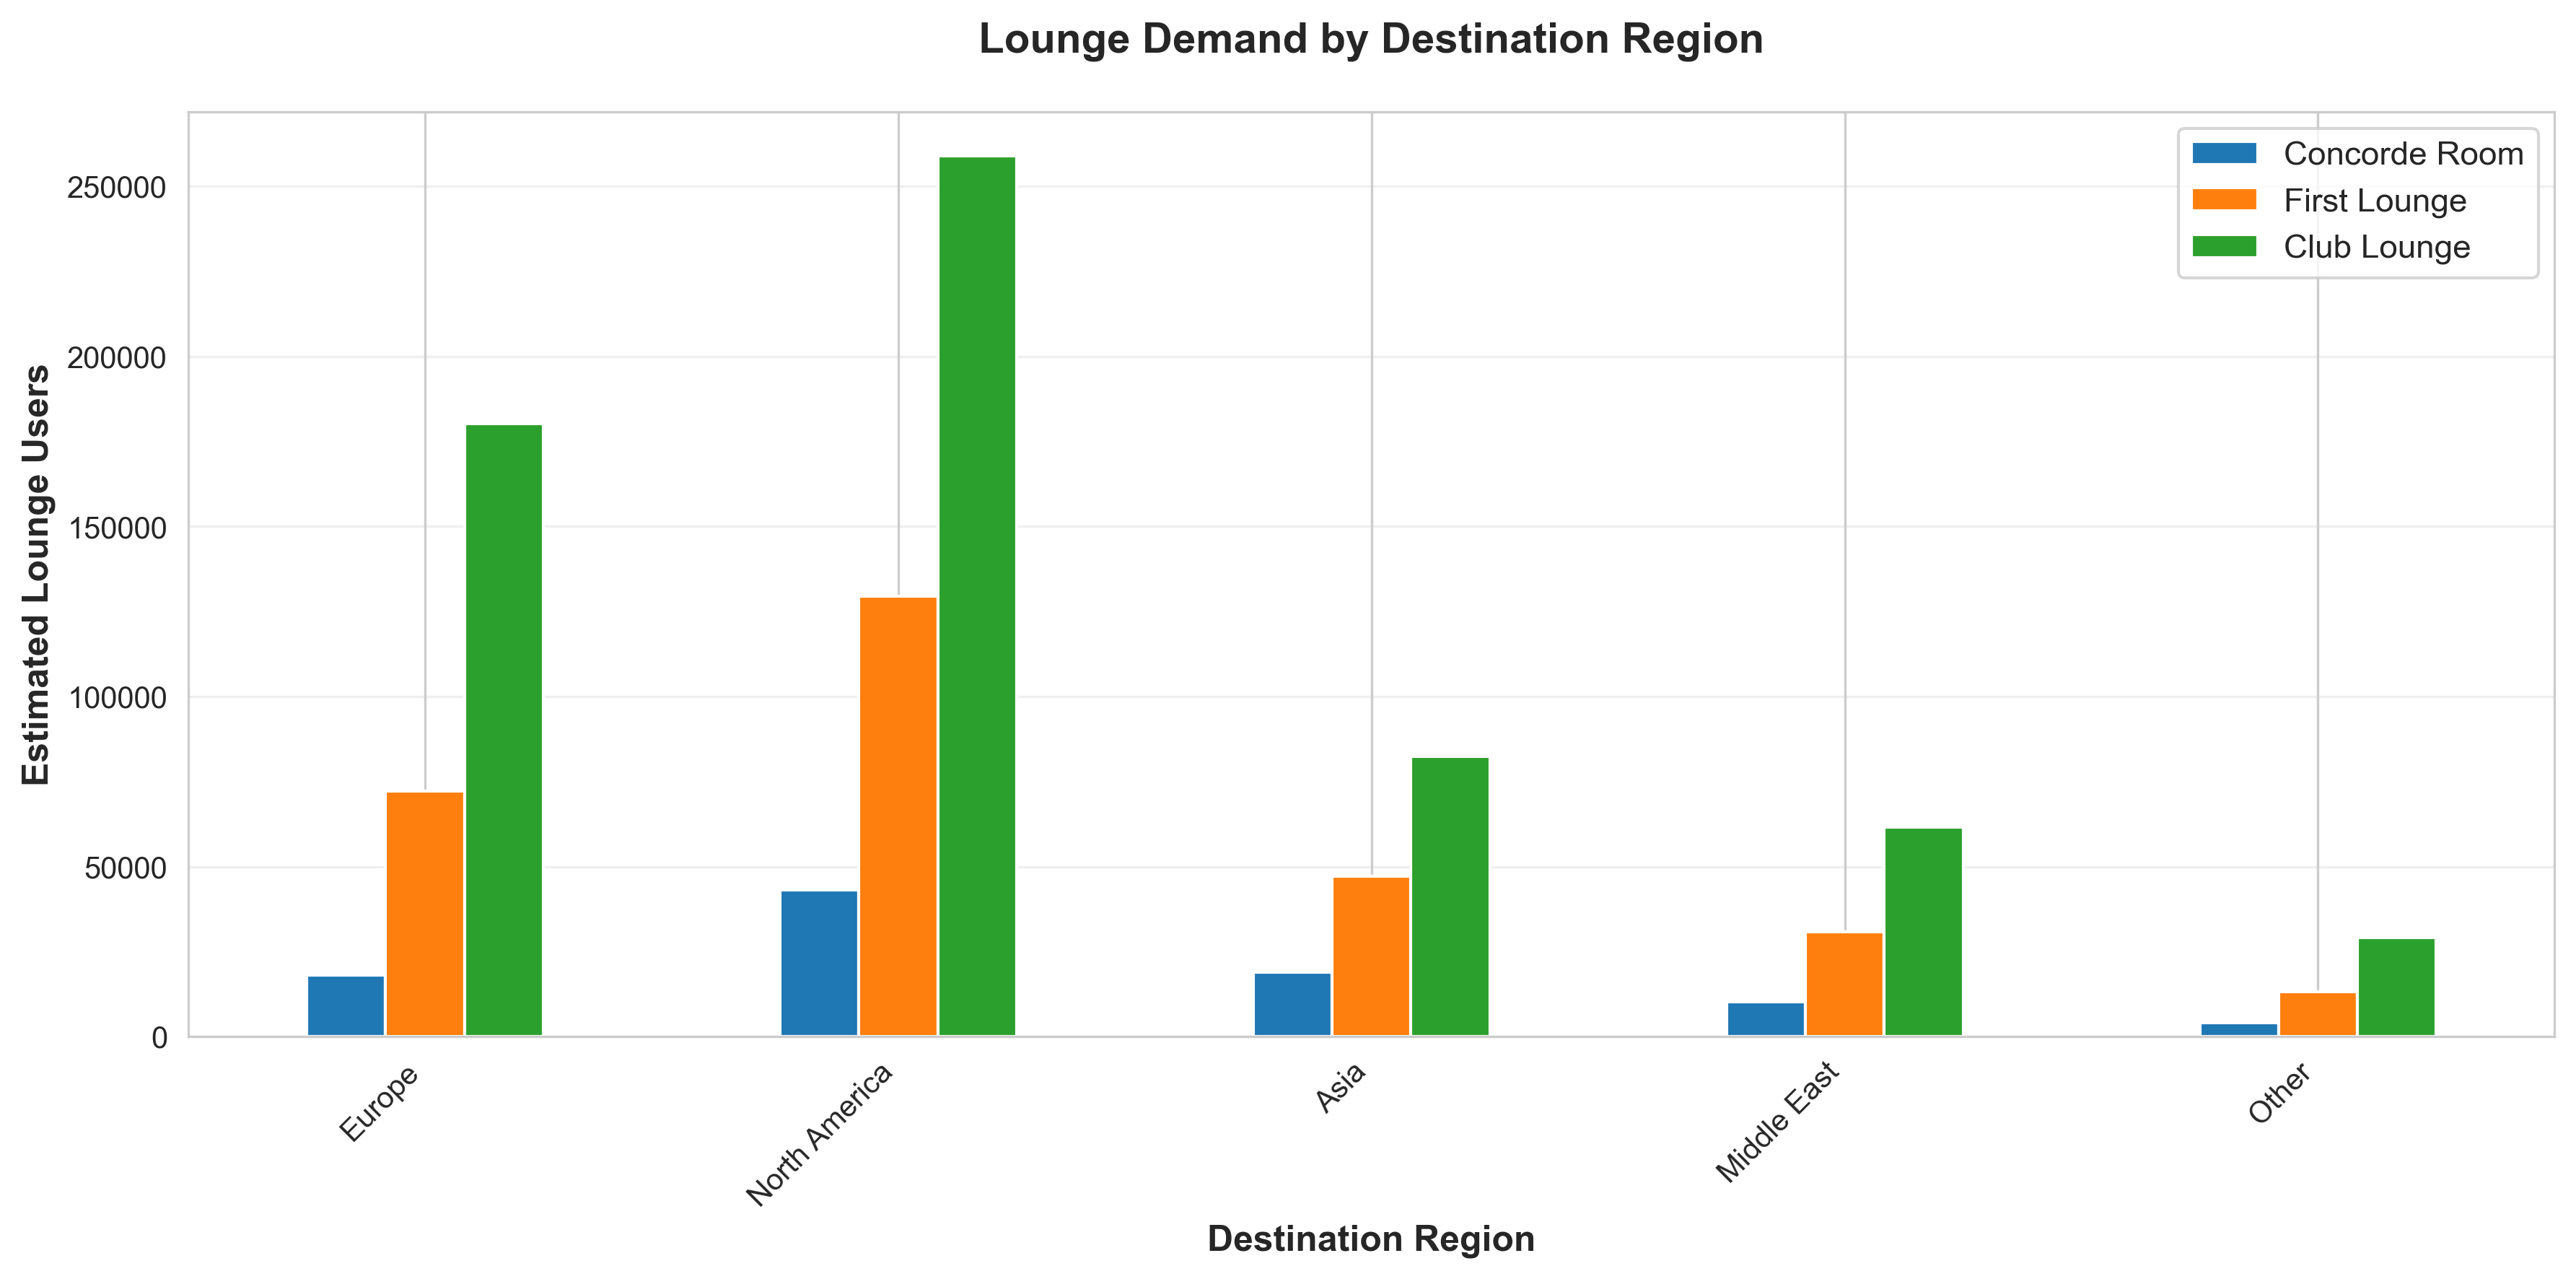

The data file committed next to this chart (first rows):
Region, Total_Passengers, Concorde_Users, First_Users, Club_Users
Europe, 798750, 18031, 72126, 180313
North America, 664500, 43180, 129524, 259040
Asia, 190120, 18845, 47112, 82447
Middle East, 172000, 10256, 30774, 61549
Other, 117000, 3968, 13224, 29092
